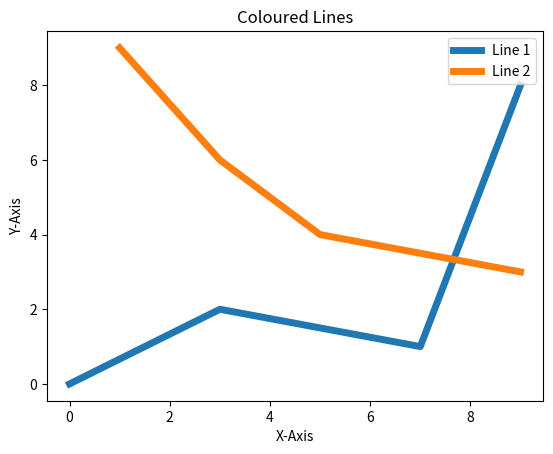

This chart was generated by the following Python code:
from matplotlib import pyplot as plt


title = "Coloured Lines"
x_label = "X-Axis"
y_label = "Y-Axis"

x = [0,3,7,9]
y = [0,2,1,8]

x2 = [1,3,5,9]
y2 = [9,6,4,3]

plt.plot(x,y, label="Line 1", linewidth=5)
plt.plot(x2,y2, label="Line 2", linewidth=5)
plt.title(title)
plt.xlabel(x_label)
plt.ylabel(y_label)
plt.legend()
plt.show()